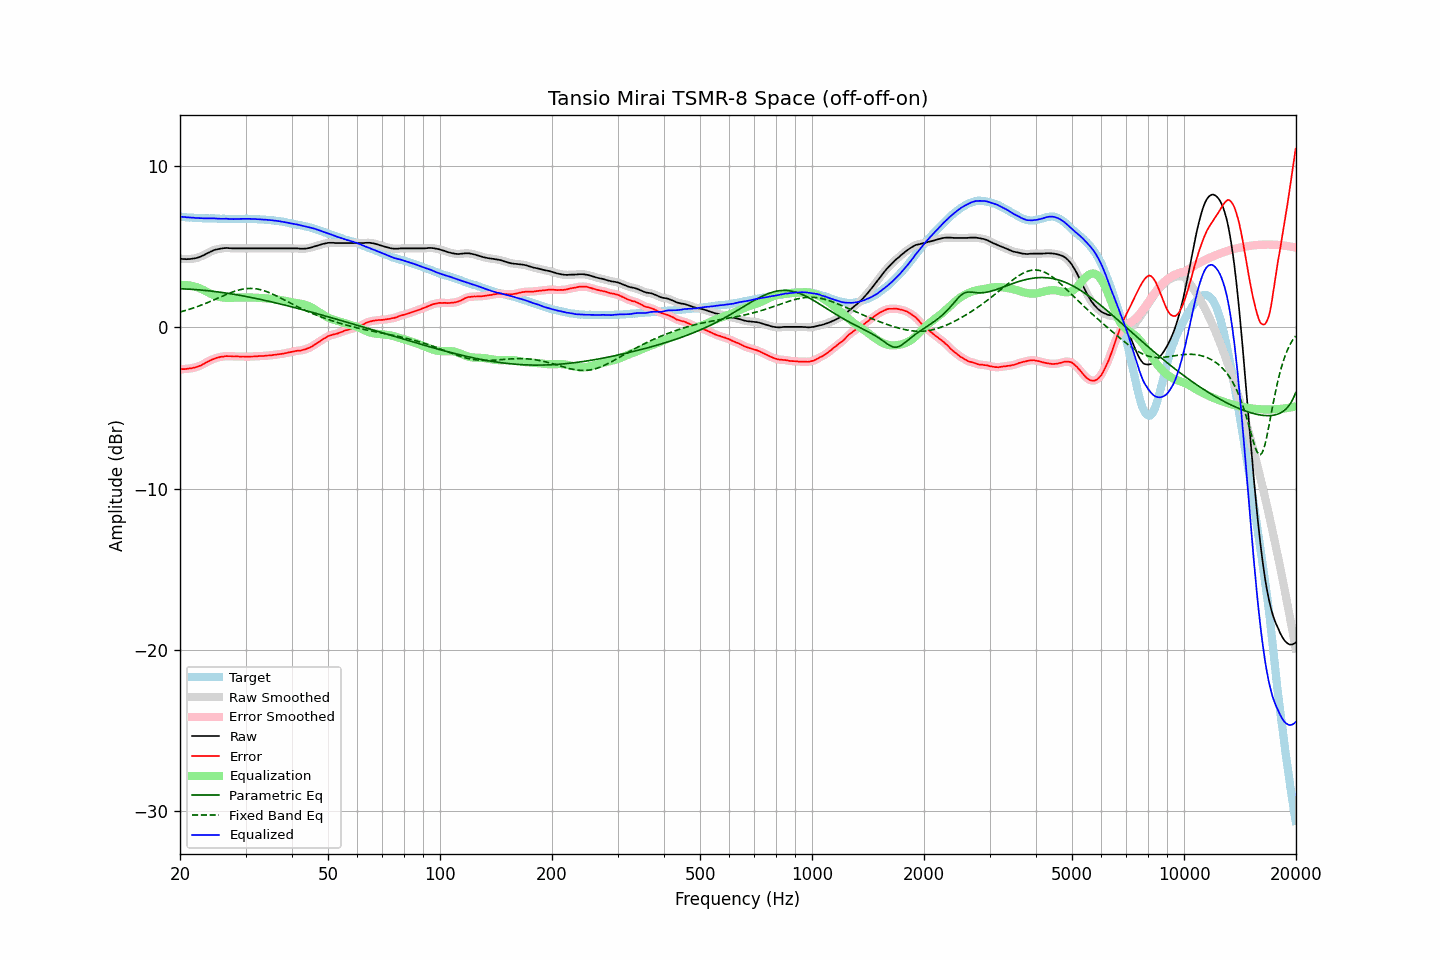

Data behind this chart, as committed beside it:
frequency, raw, error, smoothed, error_smoothed, equalization, parametric_eq, fixed_band_eq, equalized_raw, equalized_smoothed, target
20.00, 4.24, -2.61, 4.24, -2.61, 2.60, 2.37, 0.93, 6.84, 6.84, 6.84
20.20, 4.22, -2.61, 4.22, -2.61, 2.61, 2.37, 0.96, 6.82, 6.83, 6.82
20.40, 4.21, -2.61, 4.21, -2.61, 2.61, 2.36, 0.98, 6.82, 6.82, 6.81
20.61, 4.21, -2.61, 4.20, -2.60, 2.60, 2.36, 1.01, 6.81, 6.81, 6.81
20.81, 4.20, -2.59, 4.20, -2.59, 2.60, 2.35, 1.04, 6.80, 6.80, 6.79
21.02, 4.21, -2.57, 4.20, -2.58, 2.59, 2.35, 1.07, 6.79, 6.79, 6.78
21.23, 4.21, -2.56, 4.21, -2.57, 2.57, 2.34, 1.10, 6.78, 6.78, 6.77
21.44, 4.22, -2.56, 4.22, -2.55, 2.55, 2.34, 1.14, 6.77, 6.78, 6.78
21.66, 4.24, -2.53, 4.23, -2.54, 2.53, 2.33, 1.17, 6.77, 6.77, 6.77
21.87, 4.25, -2.51, 4.25, -2.51, 2.51, 2.32, 1.20, 6.76, 6.76, 6.76
22.09, 4.27, -2.48, 4.27, -2.48, 2.48, 2.31, 1.24, 6.75, 6.75, 6.75
22.31, 4.30, -2.45, 4.30, -2.45, 2.45, 2.31, 1.27, 6.75, 6.75, 6.75
22.54, 4.33, -2.41, 4.33, -2.42, 2.41, 2.30, 1.31, 6.74, 6.74, 6.74
22.76, 4.37, -2.38, 4.37, -2.37, 2.37, 2.29, 1.35, 6.74, 6.74, 6.75
22.99, 4.42, -2.32, 4.41, -2.32, 2.32, 2.28, 1.39, 6.74, 6.73, 6.74
23.22, 4.46, -2.27, 4.46, -2.27, 2.27, 2.27, 1.43, 6.73, 6.73, 6.73
23.45, 4.52, -2.21, 4.52, -2.21, 2.22, 2.26, 1.47, 6.73, 6.73, 6.73
23.69, 4.57, -2.16, 4.57, -2.16, 2.16, 2.25, 1.51, 6.73, 6.73, 6.73
23.92, 4.62, -2.11, 4.62, -2.11, 2.11, 2.24, 1.55, 6.73, 6.73, 6.73
24.16, 4.67, -2.06, 4.67, -2.06, 2.06, 2.23, 1.59, 6.73, 6.73, 6.73
24.40, 4.72, -2.02, 4.72, -2.02, 2.02, 2.22, 1.63, 6.74, 6.73, 6.74
24.65, 4.76, -1.98, 4.76, -1.97, 1.98, 2.21, 1.68, 6.73, 6.73, 6.73
24.89, 4.79, -1.93, 4.79, -1.94, 1.94, 2.19, 1.72, 6.73, 6.73, 6.72
25.14, 4.81, -1.90, 4.81, -1.91, 1.91, 2.18, 1.76, 6.72, 6.72, 6.71
25.39, 4.83, -1.88, 4.83, -1.88, 1.88, 2.17, 1.81, 6.71, 6.71, 6.71
25.65, 4.85, -1.85, 4.85, -1.86, 1.86, 2.15, 1.85, 6.70, 6.70, 6.70
25.91, 4.87, -1.83, 4.87, -1.84, 1.84, 2.14, 1.90, 6.71, 6.70, 6.70
26.16, 4.88, -1.83, 4.88, -1.82, 1.82, 2.13, 1.94, 6.70, 6.70, 6.71
26.43, 4.89, -1.81, 4.89, -1.81, 1.81, 2.11, 1.98, 6.70, 6.70, 6.70
26.69, 4.90, -1.80, 4.89, -1.81, 1.81, 2.10, 2.02, 6.71, 6.70, 6.70
26.96, 4.89, -1.81, 4.89, -1.80, 1.81, 2.08, 2.07, 6.70, 6.70, 6.70
27.23, 4.88, -1.81, 4.88, -1.81, 1.81, 2.07, 2.11, 6.69, 6.69, 6.69
27.50, 4.88, -1.81, 4.87, -1.81, 1.81, 2.05, 2.14, 6.69, 6.69, 6.68
27.77, 4.87, -1.83, 4.87, -1.82, 1.81, 2.03, 2.18, 6.68, 6.68, 6.69
28.05, 4.87, -1.82, 4.87, -1.82, 1.82, 2.02, 2.21, 6.69, 6.69, 6.69
28.33, 4.87, -1.82, 4.87, -1.82, 1.82, 2.00, 2.25, 6.69, 6.69, 6.69
28.62, 4.87, -1.82, 4.87, -1.82, 1.82, 1.98, 2.28, 6.69, 6.69, 6.69
28.90, 4.87, -1.83, 4.87, -1.83, 1.83, 1.97, 2.30, 6.70, 6.70, 6.70
29.19, 4.87, -1.83, 4.87, -1.83, 1.83, 1.95, 2.33, 6.70, 6.70, 6.70
29.48, 4.87, -1.83, 4.87, -1.83, 1.83, 1.93, 2.35, 6.70, 6.70, 6.70
29.78, 4.87, -1.83, 4.87, -1.83, 1.83, 1.91, 2.36, 6.70, 6.70, 6.69
30.08, 4.87, -1.84, 4.87, -1.83, 1.83, 1.89, 2.38, 6.70, 6.70, 6.71
30.38, 4.87, -1.83, 4.87, -1.83, 1.83, 1.87, 2.38, 6.70, 6.70, 6.70
30.68, 4.87, -1.83, 4.87, -1.83, 1.83, 1.85, 2.39, 6.70, 6.70, 6.70
30.99, 4.87, -1.83, 4.87, -1.83, 1.83, 1.83, 2.39, 6.70, 6.70, 6.70
31.30, 4.87, -1.83, 4.87, -1.83, 1.83, 1.81, 2.39, 6.69, 6.69, 6.70
31.61, 4.87, -1.82, 4.87, -1.82, 1.82, 1.79, 2.38, 6.69, 6.69, 6.69
31.93, 4.87, -1.81, 4.87, -1.82, 1.82, 1.77, 2.37, 6.68, 6.68, 6.68
32.24, 4.87, -1.81, 4.87, -1.81, 1.81, 1.75, 2.35, 6.68, 6.68, 6.68
32.57, 4.87, -1.80, 4.87, -1.80, 1.80, 1.73, 2.34, 6.67, 6.67, 6.67
32.89, 4.87, -1.80, 4.87, -1.80, 1.80, 1.71, 2.31, 6.67, 6.67, 6.66
33.22, 4.87, -1.79, 4.87, -1.79, 1.79, 1.69, 2.29, 6.66, 6.66, 6.66
33.55, 4.87, -1.79, 4.87, -1.79, 1.79, 1.67, 2.26, 6.65, 6.65, 6.66
33.89, 4.87, -1.78, 4.87, -1.78, 1.78, 1.64, 2.22, 6.65, 6.65, 6.65
34.23, 4.87, -1.77, 4.87, -1.77, 1.77, 1.62, 2.19, 6.64, 6.64, 6.63
34.57, 4.87, -1.76, 4.87, -1.76, 1.76, 1.60, 2.15, 6.63, 6.63, 6.63
34.92, 4.87, -1.75, 4.87, -1.75, 1.75, 1.58, 2.11, 6.62, 6.62, 6.62
35.27, 4.87, -1.76, 4.87, -1.75, 1.74, 1.55, 2.07, 6.61, 6.61, 6.63
35.62, 4.87, -1.72, 4.87, -1.73, 1.73, 1.53, 2.02, 6.60, 6.60, 6.59
35.97, 4.87, -1.72, 4.87, -1.72, 1.72, 1.51, 1.97, 6.59, 6.59, 6.59
... 635 more rows
